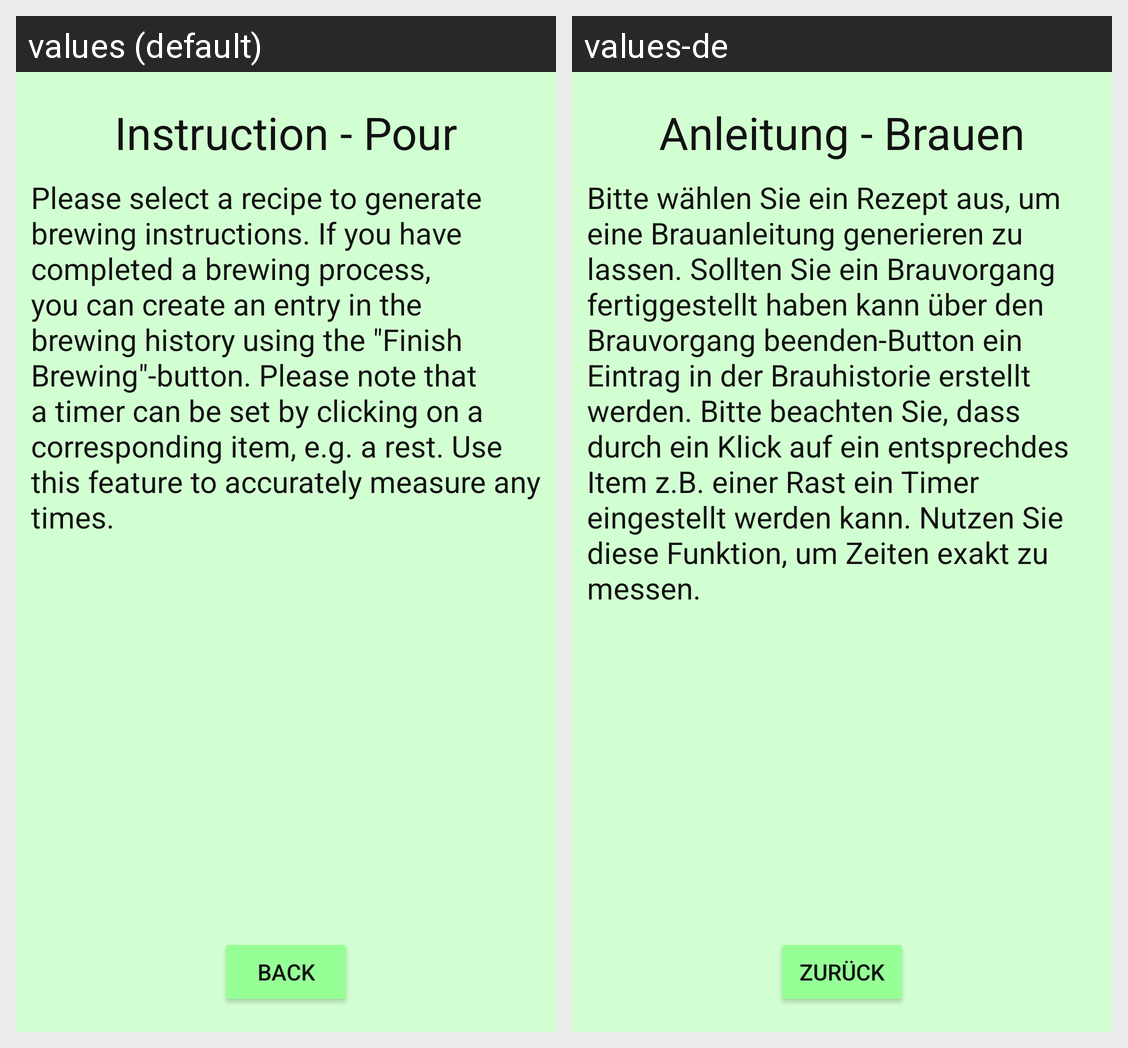

The Android screen above is rendered under two locales of the same app. Produce the string resources it draws, with the default and per-locale values.
Android screen res/layout/fragment_dialog_instruction_brew.xml rendered under 2 locales, left to right: values (default), values-de. Device: Nexus 5 (rendered at 1080×1920; each locale shown at half size, 540×960, under a caption strip naming it); theme Theme.Brauport.
Strings drawn on this screen, with the default value and each locale's value (text and hints the layout hard-codes, and strings that could not be matched under every locale, appear in the picture but are not listed):

instruction_brew
  values: Instruction - Pour
  values-de: Anleitung - Brauen

instruction_b_text
  values: Please select a recipe to generate brewing instructions. If you have completed a brewing process, you can create an entry in the brewing history using the "Finish Brewing"-button. Please note that a timer can be set by clicking on a corresponding item, e.g. a rest. Use this feature to accurately measure any times.
  values-de: Bitte wählen Sie ein Rezept aus, um eine Brauanleitung generieren zu lassen. Sollten Sie ein Brauvorgang fertiggestellt haben kann über den Brauvorgang beenden-Button ein Eintrag in der Brauhistorie erstellt werden. Bitte beachten Sie, dass durch ein Klick auf ein entsprechdes Item z.B. einer Rast ein Timer eingestellt werden kann. Nutzen Sie diese Funktion, um Zeiten exakt zu messen.

back_text
  values: Back
  values-de: Zurück
